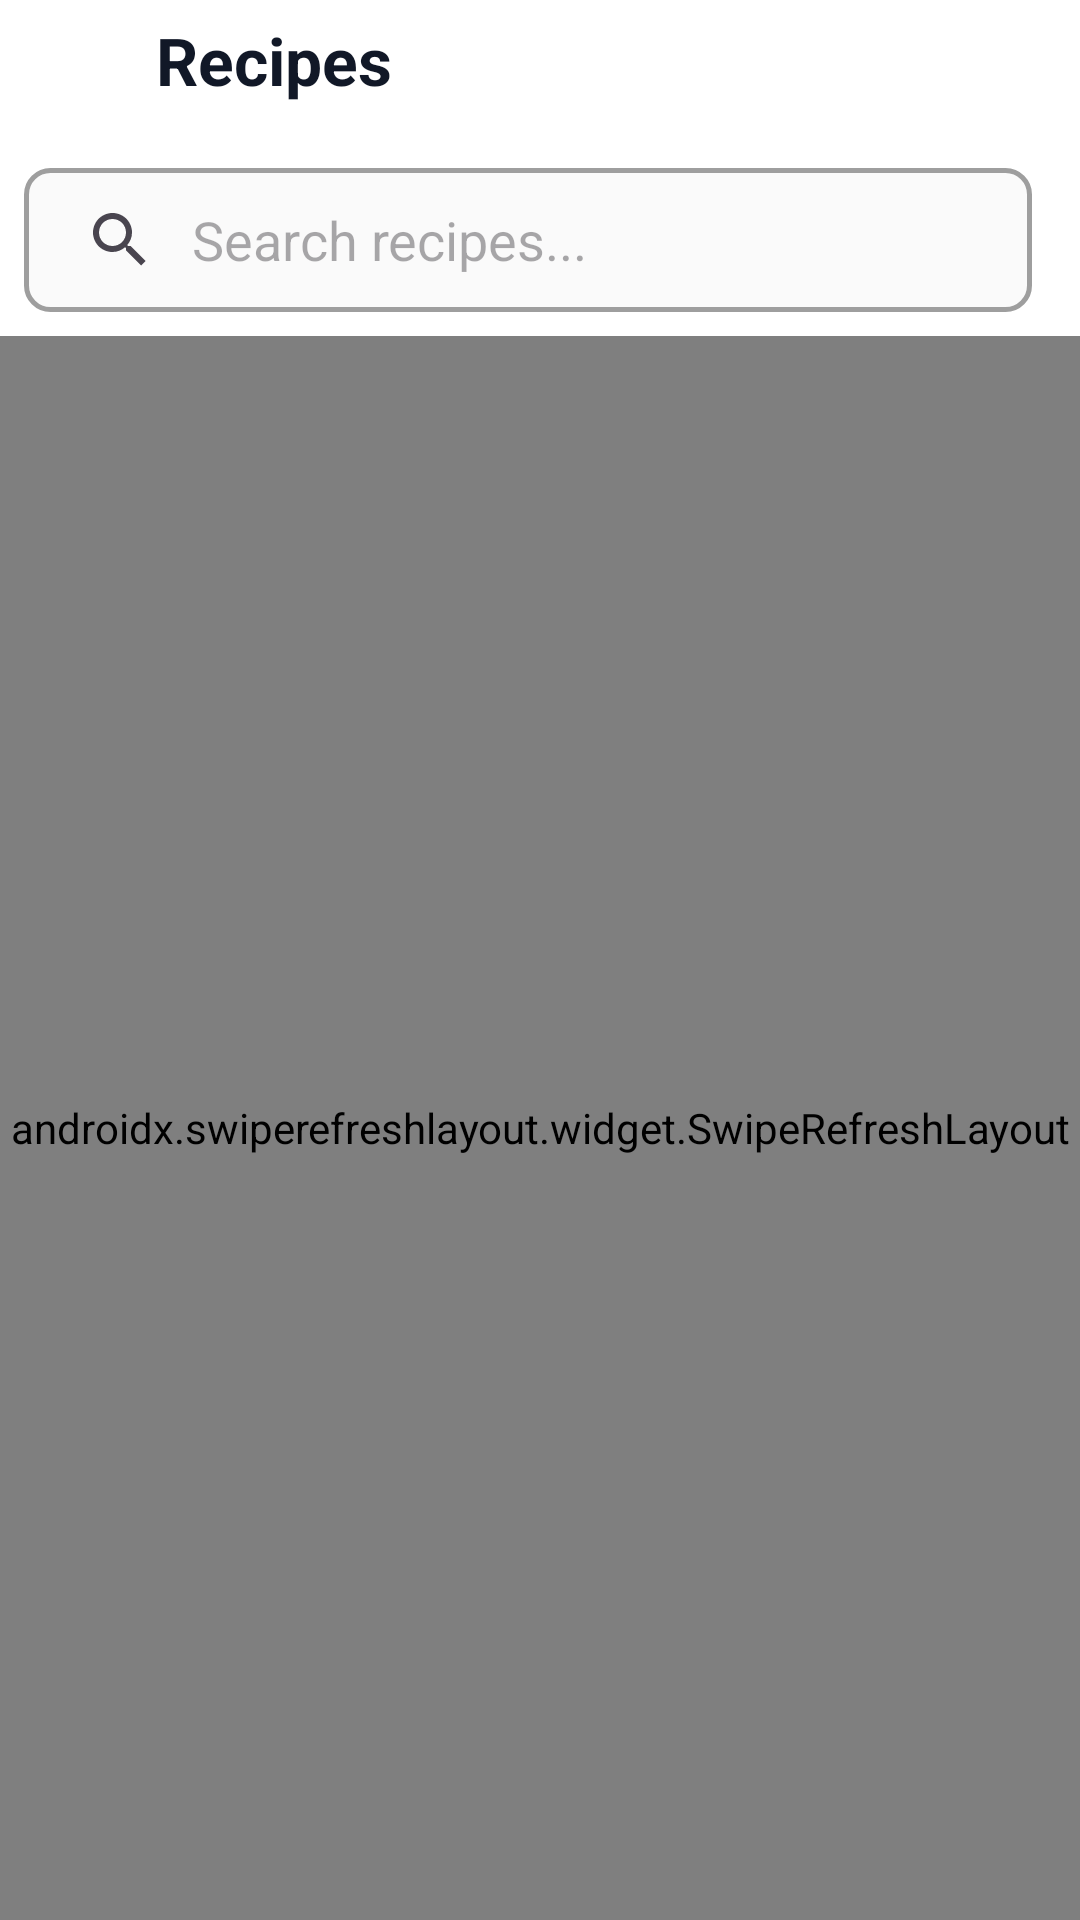

Android layout source for this screen:
<!-- AndroidManifest.xml: application theme Theme.ExpiryTracker -->
<!-- res/layout/screen_recipes.xml -->
<?xml version="1.0" encoding="utf-8"?>
<LinearLayout xmlns:android="http://schemas.android.com/apk/res/android"
    xmlns:app="http://schemas.android.com/apk/res-auto"
    android:layout_width="match_parent"
    android:layout_height="match_parent"
    android:orientation="vertical"
    android:background="@color/gray_50">

    
    <com.google.android.material.card.MaterialCardView
        android:layout_width="match_parent"
        android:layout_height="wrap_content"
        app:cardCornerRadius="0dp"
        app:strokeColor="@color/white"
        app:cardBackgroundColor="@color/white">

        <LinearLayout
            android:id="@+id/header_section"
            android:layout_width="match_parent"
            android:layout_height="wrap_content"
            android:orientation="vertical"
            android:paddingBottom="8dp"
            android:paddingLeft="8dp"
            android:paddingRight="16dp">

            
            <LinearLayout
                android:layout_width="match_parent"
                android:layout_height="wrap_content"
                android:gravity="center_vertical"
                android:orientation="horizontal"
                android:layout_marginBottom="16dp">

                <com.google.android.material.button.MaterialButton
                    android:id="@+id/button_back"
                    style="@style/Widget.Material3.Button.IconButton"
                    android:layout_width="40dp"
                    android:layout_height="40dp"
                    android:insetLeft="0dp"
                    android:insetTop="0dp"
                    android:insetRight="0dp"
                    android:insetBottom="0dp"
                    app:icon="@drawable/left_arrow"
                    app:iconGravity="textStart"
                    app:iconPadding="0dp"
                    app:iconSize="24dp"
                    app:iconTint="@color/green_primary" />

                <TextView
                    android:layout_width="0dp"
                    android:layout_height="wrap_content"
                    android:layout_marginStart="4dp"
                    android:layout_weight="1"
                    android:text="Recipes"
                    android:textColor="@color/gray_900"
                    android:textSize="22sp"
                    android:textStyle="bold" />
            </LinearLayout>

            
            <androidx.appcompat.widget.SearchView
                android:id="@+id/search_view"
                android:layout_width="match_parent"
                android:layout_height="48dp"
                android:background="@drawable/bg_outline_field"
                app:iconifiedByDefault="false"
                app:queryBackground="@android:color/transparent"
                app:queryHint="Search recipes..." />

        </LinearLayout>
    </com.google.android.material.card.MaterialCardView>

    
    <androidx.swiperefreshlayout.widget.SwipeRefreshLayout
        android:id="@+id/swipe_refresh_layout"
        android:layout_width="match_parent"
        android:layout_height="0dp"
        android:layout_weight="1">

        <FrameLayout
            android:layout_width="match_parent"
            android:layout_height="match_parent"
            android:background="@color/white">

            
            <androidx.recyclerview.widget.RecyclerView
                android:id="@+id/recycler_recipes"
                android:layout_width="match_parent"
                android:layout_height="match_parent"
                android:clipToPadding="false"
                android:padding="16dp" />

            
            <ProgressBar
                android:id="@+id/progress_bar"
                android:layout_width="wrap_content"
                android:layout_height="wrap_content"
                android:layout_gravity="center"
                android:indeterminateTint="@color/green_primary"
                android:visibility="gone" />

            
            <LinearLayout
                android:id="@+id/empty_state"
                android:layout_width="wrap_content"
                android:layout_height="wrap_content"
                android:layout_gravity="center"
                android:orientation="vertical"
                android:gravity="center"
                android:visibility="gone"
                android:padding="32dp">

                <ImageView
                    android:layout_width="80dp"
                    android:layout_height="80dp"
                    android:src="@drawable/ic_recipe"
                    app:tint="@color/gray_300"
                    android:layout_marginBottom="16dp" />

                <TextView
                    android:layout_width="wrap_content"
                    android:layout_height="wrap_content"
                    android:text="No recipes found"
                    android:textSize="18sp"
                    android:textStyle="bold"
                    android:textColor="@color/gray_700"
                    android:layout_marginBottom="8dp" />

                <TextView
                    android:layout_width="wrap_content"
                    android:layout_height="wrap_content"
                    android:text="Try searching for something else"
                    android:textSize="14sp"
                    android:textColor="@color/gray_500"
                    android:gravity="center" />
            </LinearLayout>
        </FrameLayout>
    </androidx.swiperefreshlayout.widget.SwipeRefreshLayout>
</LinearLayout>
<!-- resources referenced by this layout -->
<resources>
  <color name="gray_300">#E0E0E0</color>
  <color name="gray_50">#FAFAFA</color>
  <color name="gray_500">#9E9E9E</color>
  <color name="gray_700">#374151</color>
  <color name="gray_900">#111827</color>
  <color name="green_primary">#2E7D32</color>
  <color name="white">#FFFFFFFF</color>
  <!-- drawable bg_outline_field (drawable) -->
  <shape xmlns:android="http://schemas.android.com/apk/res/android" android:shape="rectangle">
      <solid android:color="@color/gray_50" />
      <stroke android:width="1.5dp" android:color="@color/gray_500" />
      <corners android:radius="8dp" />
  </shape>
  <style name="Theme.ExpiryTracker" parent="Base.Theme.ExpiryTracker" />
  <style name="Base.Theme.ExpiryTracker" parent="Theme.Material3.DayNight.NoActionBar">
          
          
      </style>
</resources>
